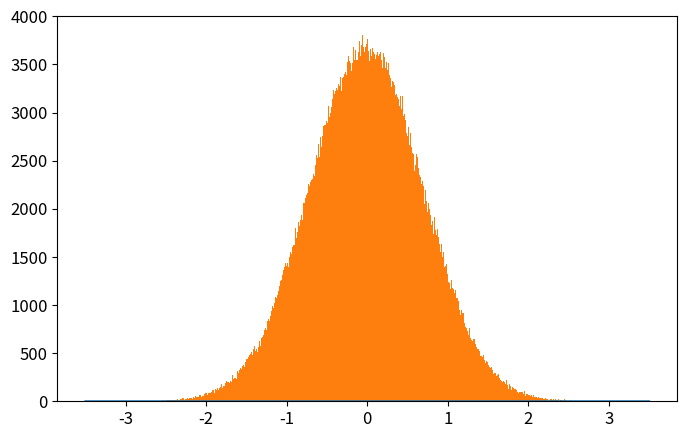

Recreate this plot in Python. (Note: this script raises an exception after producing the figure.)
# -*- coding: utf-8 -*-
from __future__ import division
import numpy as np
import matplotlib.pyplot as plt
from time import time

def QHO_ground(x):
    """
    Uso: devuelve amplitud de probabilidad del estado base del Oscilador Armónico cuántico
    """
    return np.pi**(-0.25)*np.exp(-x**2/2.)

def metropolis(N=int(1e6),x0=0.0,delta=0.5,prob_amplitude_sampling=QHO_ground):
    """
    Uso: devuelve x_hist lista con N valores de x muestreados de la densidad de probabilidad
    (definida por la amplitud de probabilidad prob_amplitude_sampling) por el algoritmo
    Metrópolis.

    N: int                          -> número de iteraciones para el algoritmo Metrópolis. 
    x0: float                       -> valor de x con el que el algoritmo inicia el muestreo.
    delta: float                    ->  tamaño máximo del paso en cada iteración de "camino aleatorio" 
                                        usado por la cadena de Markov.
    prob_amplitude_sampling: func   ->  función de densidad de probabilidad a muestrear
    """
    # Iniciamos lista que almacena valores de posiciones escogidos por el algoritmo
    x_hist = [x0]
    N = int(N)
    for k in range(N):
        # Proponemos nueva posición para x con distribución uniforme centrada en valor anterior
        xnew = x_hist[-1] + np.random.uniform(-delta,delta)
        # Calculamos probabilidad de aceptancia del algoritmo Metrópolis
        acceptance_prob = min(1,(np.abs(prob_amplitude_sampling(xnew)/prob_amplitude_sampling(x_hist[-1])))**2)
        # Escogemos si aceptamos o no el valor de x propuesto
        if np.random.uniform() < acceptance_prob:
            x_hist.append(xnew)
        else:
            x_hist.append(x_hist[-1])
    return x_hist

def run_metropolis(N=1e5, x0=0.0, delta_x=0.5, prob_amplitude_sampling=QHO_ground, 
                    showplot=True, savefig=[True,'QHO_ground_state.eps'],
                    xlim = 3.5, N_plot = 201):
    """
    Uso: corre el algoritmo Metrópolis que muestrea valores de x de la densidad de  
    probabilidad definida por la amplitud de probabilidad prob_amplitude_sampling y
    grafica el histograma que resulta del algoritmo metrópolis, contrastado con la 
    densidad de probabilidad teórica.
    
    N: int                      -> Número de iteraciones para el algoritmo Metrópolis
    x0: float                   -> valor de x con el que el algoritmo inicia el muestreo.
    delta: float                ->  tamaño máximo del paso en cada iteración de "camino aleatorio" 
    prob_amplitude_sampling     -> Función de densidad de probabilidad a muestrear por el algoritmo.
    showplot = True / False                 -> Elige si muestra o no la gráfica.
    savefig = [True / False, 'name of fig'] -> Elige si guarda o no la gráfica. Nombre del archivo 'name of fig'
    x_lim: float                            -> límite en x para la gráfica
    N_plot: list                            -> número de valores de x para los que se grafica densidad de probabilidad
    """
    N = int(N)
    # Corre el algoritmo metrópolis y mide tiempo de cómputo
    t_0 = time()
    x_hist = metropolis(N, x0, delta_x, prob_amplitude_sampling)
    t_1 = time()
    print('Metropolis algorithm QHO ground state: %.3f seconds for %.0E iterations'%(t_1-t_0,N))
    # Gráfica del histograma y comparación con densidad de probabilidad original
    x_plot = np.linspace(-xlim,xlim,N_plot)
    plt.rcParams.update({'font.size':12})
    plt.figure(figsize=(8,5))
    plt.plot(x_plot,prob_amplitude_sampling(x_plot)**2,
                label=u'QHO densidad de probabilidad\ndel estado base: $|\psi_0(x)|^2$')
    plt.hist(x_hist,bins=int(N**0.5),normed=True,
                label=u'Histograma Metrópolis\ncon %.0E iteraciones'%(N))
    plt.xlim(-xlim,xlim)
    plt.xlabel(u'$x$')
    plt.ylabel(u'$|\psi_0(x)|^2$')
    plt.legend(loc='lower right')
    if savefig[0]==True:
        plt.savefig(savefig[1])
    if showplot==True:
        plt.show()
    plt.close()

    return x_hist

# Corremos el código usando función run_metropolis(), ésta graficará y guardará el histograma
x_hist = run_metropolis(N=1e6)
